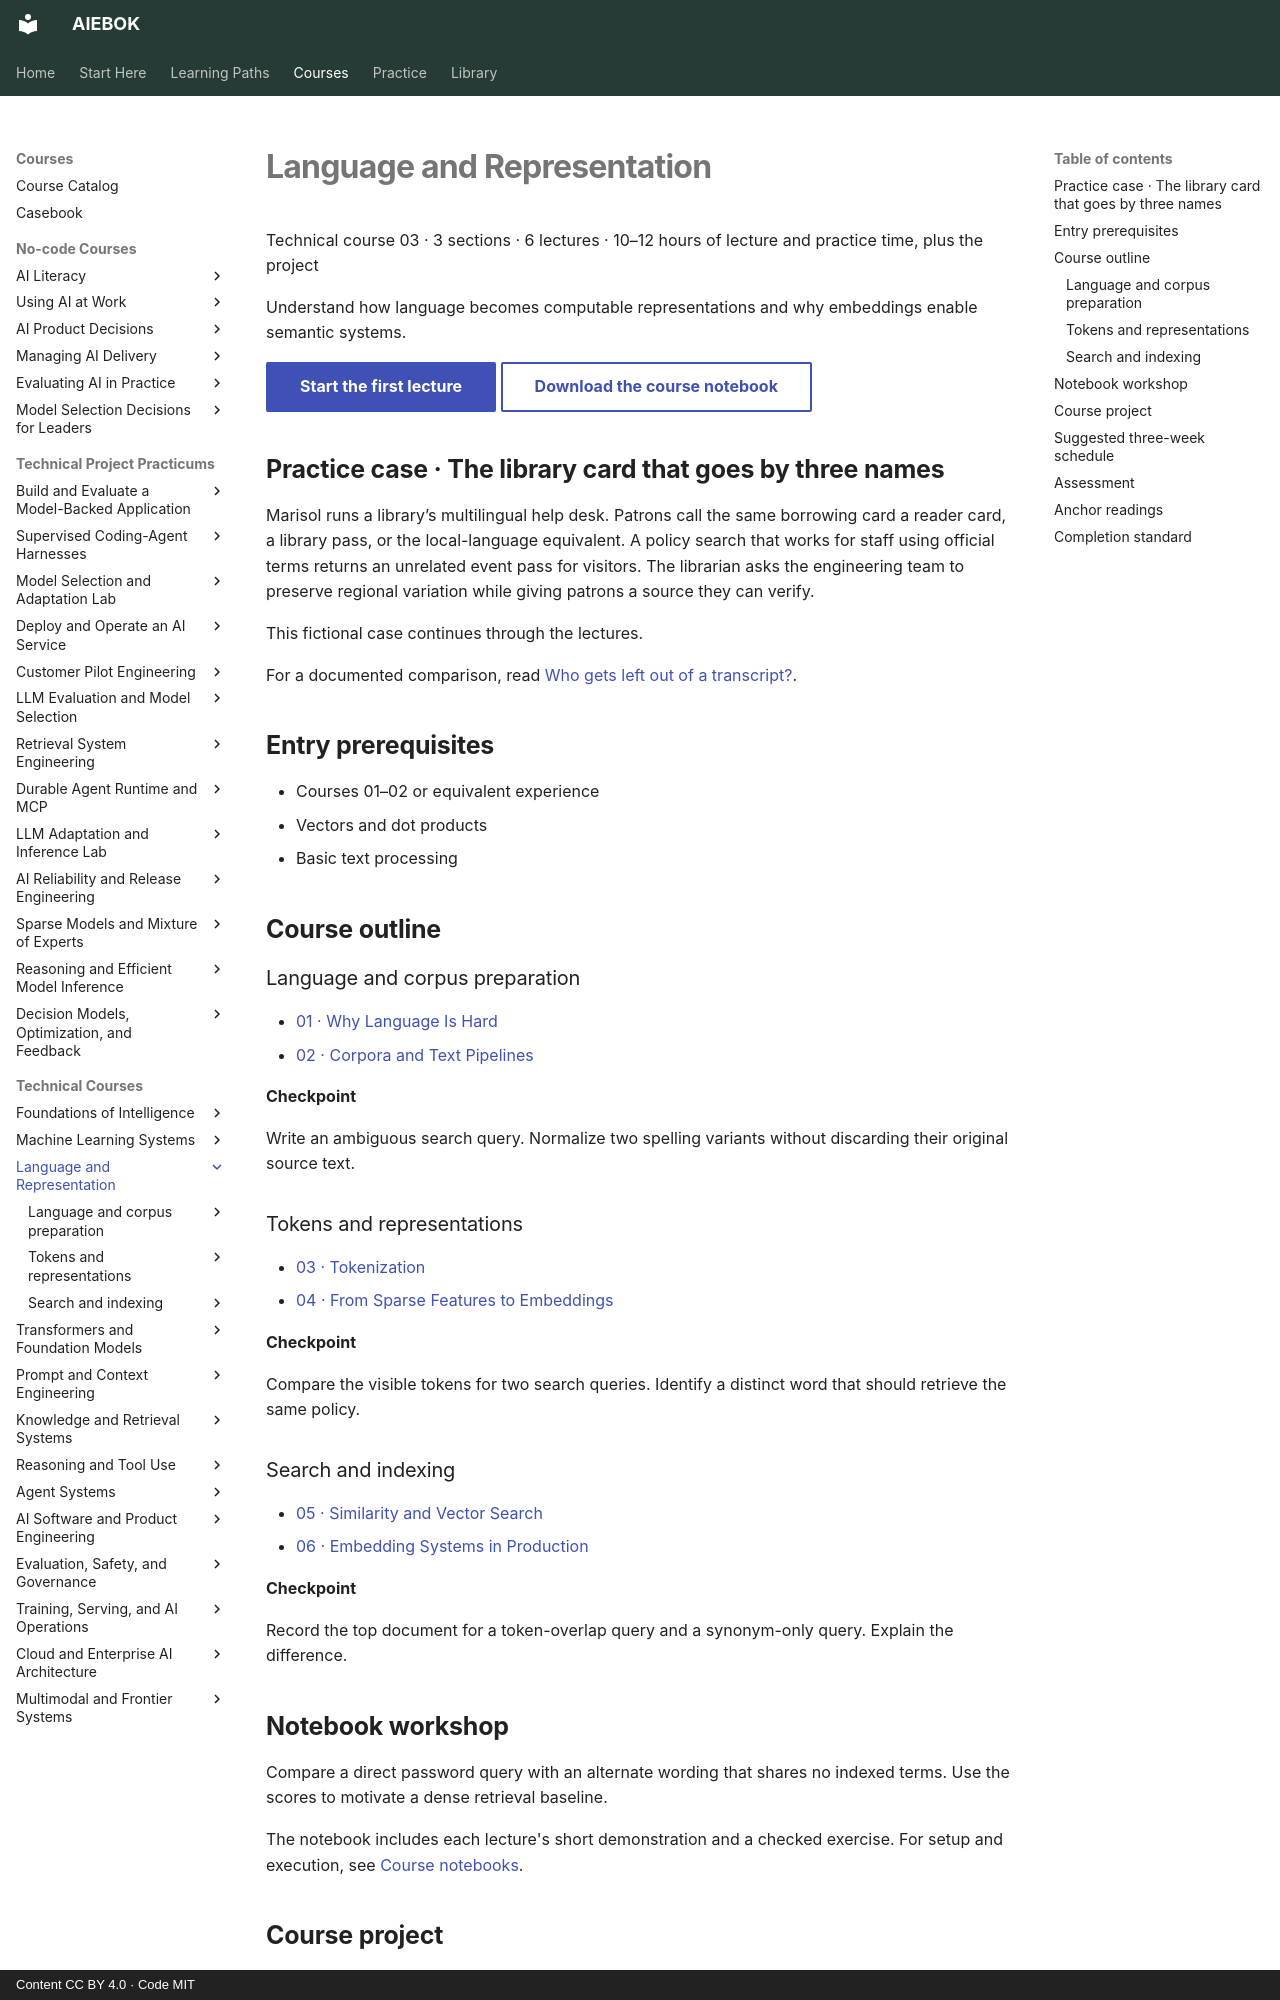

repository: mahalingam-inapp/aiebok · page: books/03-language-and-representation/index.html · generator: mkdocs · copyright: Content CC BY 4.0 · Code MIT

# Language and Representation

Technical course 03 · 3 sections · 6 lectures · 10–12 hours of lecture and practice time, plus the project

Understand how language becomes computable representations and why embeddings enable semantic systems.

[Start the first lecture](01-why-language-is-hard.md){ .md-button .md-button--primary .study-start data-course="03-language-and-representation" }
[Download the course notebook](../../assets/notebooks/03-language-and-representation.ipynb){ .md-button download }

## Practice case · The library card that goes by three names

Marisol runs a library’s multilingual help desk. Patrons call the same borrowing card a reader card, a library pass, or the local-language equivalent. A policy search that works for staff using official terms returns an unrelated event pass for visitors. The librarian asks the engineering team to preserve regional variation while giving patrons a source they can verify.

This fictional case continues through the lectures.

For a documented comparison, read [Who gets left out of a transcript?](../../casebook/speech-recognition.md).

## Entry prerequisites

- Courses 01–02 or equivalent experience
- Vectors and dot products
- Basic text processing

## Course outline

### Language and corpus preparation

- [01 · Why Language Is Hard](01-why-language-is-hard.md){ .study-lecture data-lecture="01-why-language-is-hard.md" }
- [02 · Corpora and Text Pipelines](02-corpora-and-text-pipelines.md){ .study-lecture data-lecture="02-corpora-and-text-pipelines.md" }

**Checkpoint**

Write an ambiguous search query. Normalize two spelling variants without discarding their original source text.

### Tokens and representations

- [03 · Tokenization](03-tokenization.md){ .study-lecture data-lecture="03-tokenization.md" }
- [04 · From Sparse Features to Embeddings](04-from-sparse-features-to-embeddings.md){ .study-lecture data-lecture="04-from-sparse-features-to-embeddings.md" }

**Checkpoint**

Compare the visible tokens for two search queries. Identify a distinct word that should retrieve the same policy.

### Search and indexing

- [05 · Similarity and Vector Search](05-similarity-and-vector-search.md){ .study-lecture data-lecture="05-similarity-and-vector-search.md" }
- [06 · Embedding Systems in Production](06-embedding-systems-in-production.md){ .study-lecture data-lecture="06-embedding-systems-in-production.md" }

**Checkpoint**

Record the top document for a token-overlap query and a synonym-only query. Explain the difference.
